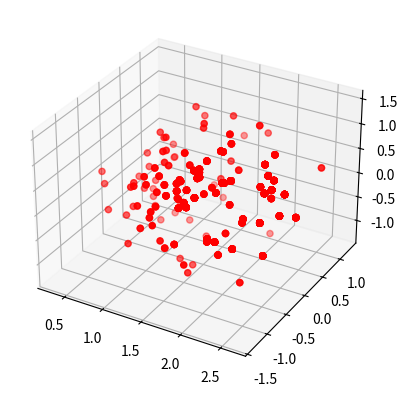

The script that saved this image:
import scipy.stats
import numpy as np

def low_variance_sampler(ws):
    # ws is numpya array
    N = len(ws)
    idxes = np.zeros(N, dtype=int)
    w_sum = sum(ws)
    r = np.random.random()*(1.0/N)
    c = ws[0]/w_sum
    k = 0
    for n in range(N):
        U = r + n*(1.0/N)
        while U > c:
            k+=1
            c = c+ws[k]/w_sum
        idxes[n] = k
    return idxes

class ParticleFilter:
    def __init__(self, N, M=3):
        self.N = N
        self.M = M

    def initialize(self, X, W=None):
        N = X.shape[0]
        self.X = X
        W = np.ones(N)/self.N
        self.W = W

    def default_likelihood_function(self, X, z, R):
        Rinv = np.linalg.inv(R)
        Rdet = np.linalg.det(R)
        d = X - z.reshape(1, self.M).repeat(self.N, axis=0)
        tmp = np.einsum('ij,jk', d, Rinv) 
        dists = np.sum(tmp.T * d.T, axis=0)
        return np.exp(-0.5 * dists)

    def update(self, z, R, resampling=True):
        weights_likeli = self.default_likelihood_function(self.X, z, R)
        tmp = self.W * weights_likeli
        self.W = tmp/sum(tmp) 
        if resampling:
            idxes = low_variance_sampler(self.W)
            print(idxes)
            self.X = self.X[idxes, :]
            self.W = np.ones(self.N)/self.N



if __name__=='__main__':
    import numpy as np
    N = 1000
    X = np.random.randn(N, 3) 
    pf = ParticleFilter(N)
    pf.initialize(X)
    pf.update(np.array([2.0, 0.0, 0.0]), np.eye(3)*0.2)

    import matplotlib.pyplot as plt
    from mpl_toolkits.mplot3d import Axes3D
    fig = plt.figure()
    ax = fig.add_subplot(111, projection='3d')
    print(sum(pf.W))

    myscat = lambda X, color: ax.scatter(X[:, 0], X[:, 1], X[:, 2], c=color)
    myscat(pf.X, 'red')
    plt.show()
